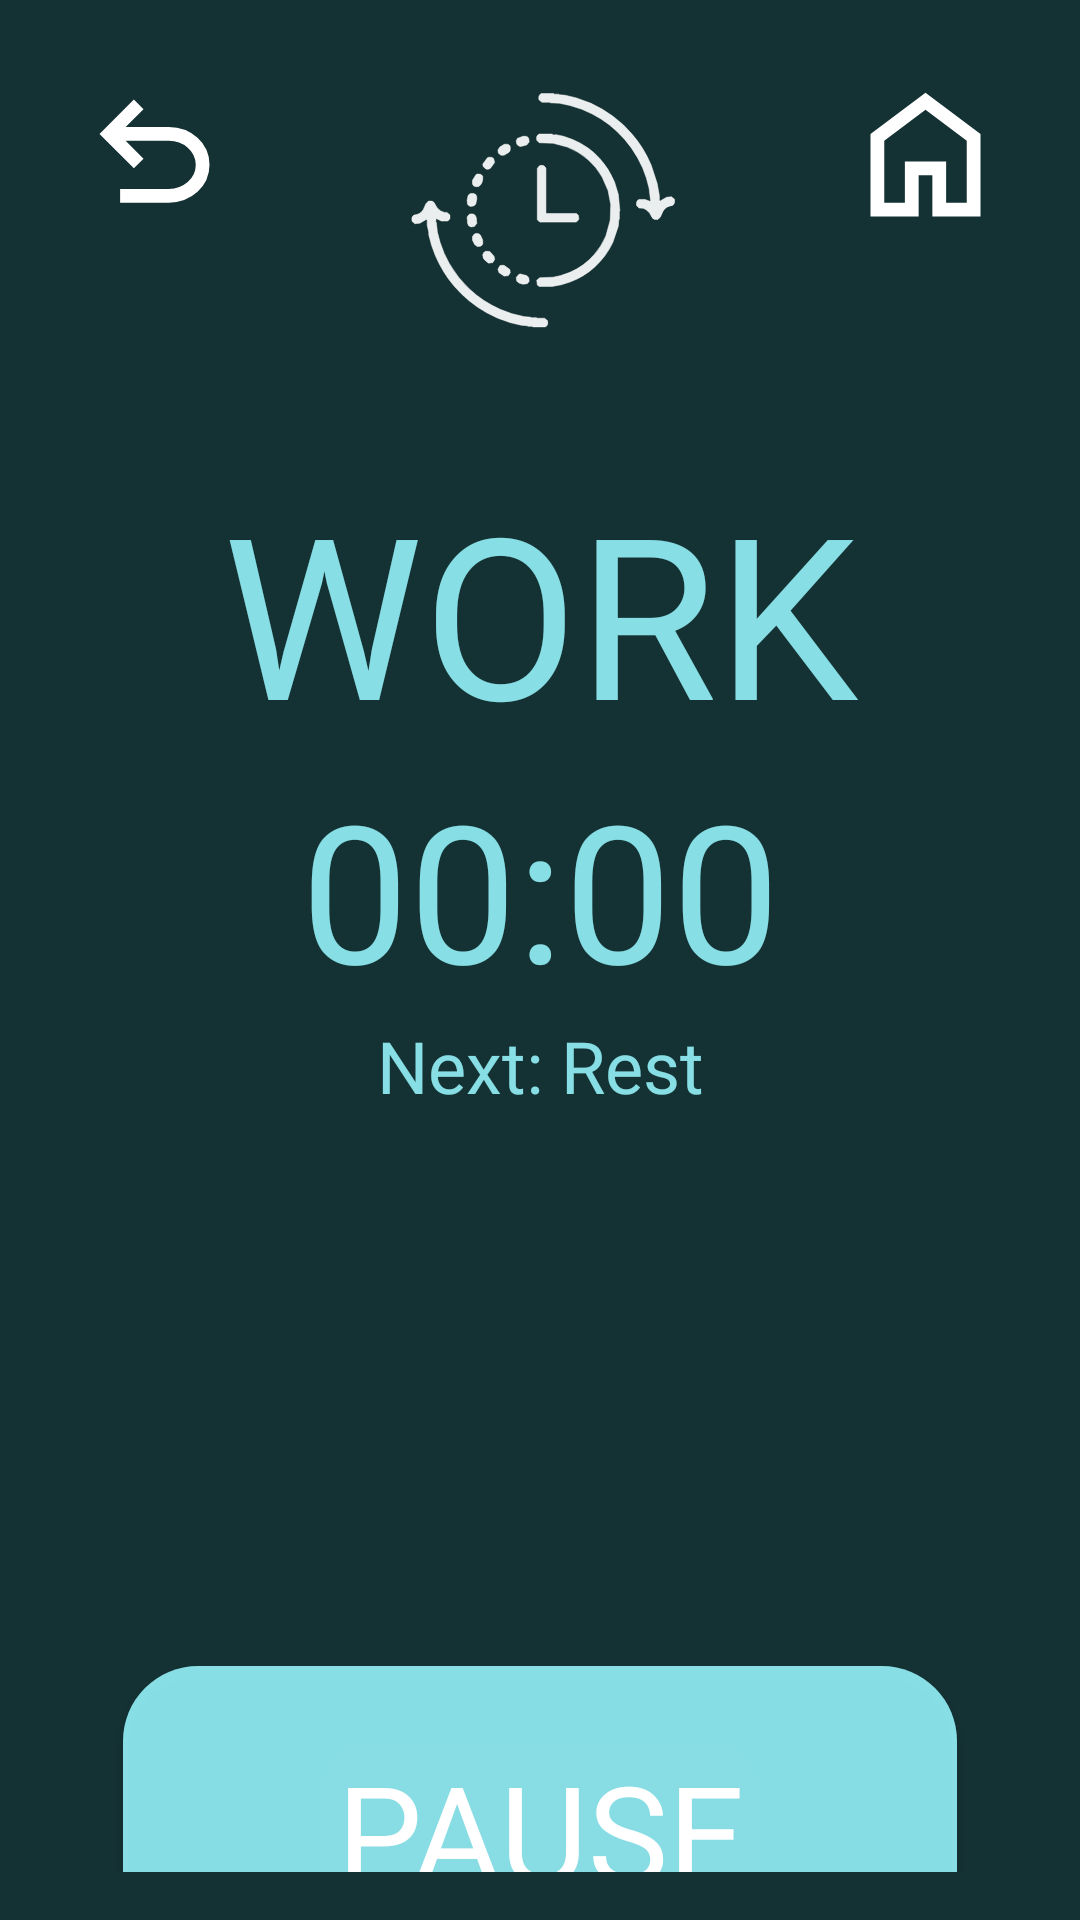

Produce the Android XML layout that renders to this screen, including the resource entries it uses.
<!-- AndroidManifest.xml: application theme Theme.StillRingsTimer -->
<!-- res/layout/activity_run_routine.xml -->
<?xml version="1.0" encoding="utf-8"?>
<androidx.constraintlayout.widget.ConstraintLayout xmlns:android="http://schemas.android.com/apk/res/android"
    xmlns:app="http://schemas.android.com/apk/res-auto"
    xmlns:tools="http://schemas.android.com/tools"
    android:layout_width="match_parent"
    android:layout_height="match_parent"
    android:padding="16dp"
    android:background="@color/backgroundColor"
    tools:context=".RunRoutineActivity">

    <include
        android:id="@+id/menuLayout"
        layout="@layout/menu_layout"
        app:layout_constraintTop_toTopOf="parent"
        app:layout_constraintStart_toStartOf="parent"
        app:layout_constraintEnd_toEndOf="parent" />

    <TextView
        android:id="@+id/workRestTextView"
        android:layout_width="wrap_content"
        android:layout_height="wrap_content"
        android:text="WORK"
        android:textSize="75dp"
        android:textAppearance="@style/titleStyle"
        android:layout_marginBottom="32dp"
        android:layout_marginTop="32dp"
        app:layout_constraintTop_toBottomOf="@id/menuLayout"
        app:layout_constraintStart_toStartOf="parent"
        app:layout_constraintEnd_toEndOf="parent"
        app:layout_constraintHorizontal_bias="0.5" />

    <TextView
        android:id="@+id/countdownTextView"
        android:layout_width="wrap_content"
        android:layout_height="wrap_content"
        android:text="00:00"
        android:textSize="64sp"
        android:layout_marginBottom="32dp"
        android:textAppearance="@style/titleStyle"
        app:layout_constraintTop_toBottomOf="@id/workRestTextView"
        app:layout_constraintStart_toStartOf="parent"
        app:layout_constraintEnd_toEndOf="parent"
        app:layout_constraintHorizontal_bias="0.5" />

    <TextView
        android:id="@+id/nextUpTextView"
        android:layout_width="wrap_content"
        android:layout_height="wrap_content"
        android:text="Next: Rest"
        android:textSize="24dp"
        android:textAppearance="@style/titleStyle"
        android:layout_marginBottom="32dp"
        app:layout_constraintTop_toBottomOf="@id/countdownTextView"
        app:layout_constraintStart_toStartOf="parent"
        app:layout_constraintEnd_toEndOf="parent"
        app:layout_constraintHorizontal_bias="0.5" />

    <Button
        android:id="@+id/pauseButton"
        android:layout_width="match_parent"
        android:layout_height="wrap_content"
        android:layout_marginHorizontal="25dp"
        android:layout_marginTop="184dp"
        android:background="@drawable/rounded_button"
        android:paddingVertical="25dp"
        android:text="PAUSE"
        android:textAppearance="@style/startButtonStyle"
        app:layout_constraintEnd_toEndOf="parent"
        app:layout_constraintHorizontal_bias="0.32"
        app:layout_constraintStart_toStartOf="parent"
        app:layout_constraintTop_toBottomOf="@id/nextUpTextView" />

    <Button
        android:id="@+id/resetButton"
        android:layout_width="match_parent"
        android:layout_height="wrap_content"
        android:layout_marginHorizontal="25dp"
        android:layout_marginTop="15dp"
        android:layout_marginBottom="5dp"
        android:background="@drawable/rounded_button_green_2"
        android:paddingVertical="15dp"
        android:text="Reset"
        android:textColor="#FFFFFF"
        android:textSize="35sp"
        android:theme="@null"
        app:iconTint="@color/secondGreenButton"
        app:layout_constraintBottom_toBottomOf="parent"
        app:layout_constraintEnd_toEndOf="parent"
        app:layout_constraintStart_toStartOf="parent"
        app:layout_constraintTop_toBottomOf="@id/pauseButton"
        app:layout_constraintVertical_bias="0.105" />

</androidx.constraintlayout.widget.ConstraintLayout>
<!-- res/layout/menu_layout.xml (included above) -->
<?xml version="1.0" encoding="utf-8"?>
<androidx.constraintlayout.widget.ConstraintLayout xmlns:android="http://schemas.android.com/apk/res/android"
    xmlns:app="http://schemas.android.com/apk/res-auto"
    xmlns:tools="http://schemas.android.com/tools"
    android:layout_width="match_parent"
    android:layout_height="wrap_content"
    android:background="@color/backgroundColor">

    <LinearLayout
        android:id="@+id/menuLayout"
        android:layout_width="match_parent"
        android:layout_height="wrap_content"
        android:orientation="horizontal"
        android:gravity="start"
        android:padding="8dp"
        app:layout_constraintTop_toTopOf="parent"
        app:layout_constraintStart_toStartOf="parent"
        app:layout_constraintEnd_toEndOf="parent">

        <ImageButton
            android:id="@+id/goBackButton"
            android:layout_width="wrap_content"
            android:layout_height="wrap_content"
            android:src="@drawable/undo24px"
            android:background="@null" />

        <Space
            android:layout_width="0dp"
            android:layout_height="0dp"
            android:layout_weight="1" />
        <ImageView
            android:id="@+id/logoImageView"
            android:layout_width="wrap_content"
            android:layout_height="wrap_content"
            android:src="@drawable/timers"
            android:layout_marginStart="8dp"
            android:layout_marginEnd="8dp"/>
        <Space
            android:layout_width="0dp"
            android:layout_height="0dp"
            android:layout_weight="1" />

        <ImageButton
            android:id="@+id/homeButton"
            android:layout_width="wrap_content"
            android:layout_height="wrap_content"
            android:src="@drawable/home24px"
            android:background="@null" />

    </LinearLayout>

</androidx.constraintlayout.widget.ConstraintLayout>
<!-- resources referenced by this layout -->
<resources>
  <color name="backgroundColor">#143133</color>
  <color name="secondGreenButton">#7A9799</color>
  <!-- drawable home24px (drawable) -->
  <vector xmlns:android="http://schemas.android.com/apk/res/android"
      android:width="55dp"
      android:height="55dp"
      android:viewportWidth="960"
      android:viewportHeight="960"
      android:tint="#FFFFFF">
    <path
        android:fillColor="@android:color/white"
        android:pathData="M240,760L360,760L360,520L600,520L600,760L720,760L720,400L480,220L240,400L240,760ZM160,840L160,360L480,120L800,360L800,840L520,840L520,600L440,600L440,840L160,840ZM480,490L480,490L480,490L480,490L480,490L480,490L480,490L480,490L480,490L480,490Z"/>
  </vector>
  <!-- drawable rounded_button (drawable) -->
  <?xml version="1.0" encoding="utf-8"?>
  <shape xmlns:android="http://schemas.android.com/apk/res/android">
      <solid android:color="@color/startButtonColor"/>
      <corners android:radius="25dp" />
  </shape>
  <!-- drawable rounded_button_green_2 (drawable) -->
  <?xml version="1.0" encoding="utf-8"?>
  <shape xmlns:android="http://schemas.android.com/apk/res/android">
      <solid android:color="@color/secondGreenButton"/>
      <corners android:radius="25dp" />
  </shape>
  <!-- drawable timers: vector/xml drawable (drawable, 6795 chars, omitted) -->
  <!-- drawable undo24px (drawable) -->
  <vector xmlns:android="http://schemas.android.com/apk/res/android"
      android:width="55dp"
      android:height="55dp"
      android:viewportWidth="960"
      android:viewportHeight="960"
      android:tint="#FFFFFF"
      android:autoMirrored="true">
    <path
        android:fillColor="@android:color/white"
        android:pathData="M280,760L280,680L564,680Q627,680 673.5,640Q720,600 720,540Q720,480 673.5,440Q627,400 564,400L312,400L416,504L360,560L160,360L360,160L416,216L312,320L564,320Q661,320 730.5,383Q800,446 800,540Q800,634 730.5,697Q661,760 564,760L280,760Z"/>
  </vector>
  <style name="startButtonStyle" parent="@android:style/TextAppearance">
          <item name="android:fontFamily">@font/mavenpro_bold</item>
          <item name="android:textSize">45sp</item>
          <item name="android:textColor">#FFFFFF</item>
      </style>
  <style name="titleStyle" parent="@android:style/TextAppearance">
          <item name="android:fontFamily">@font/mavenpro_bold</item>
          <item name="android:textSize">57sp</item>
          <item name="android:textColor">#DE99F8FF</item>
      </style>
  <style name="Theme.StillRingsTimer" parent="Base.Theme.StillRingsTimer" />
  <color name="startButtonColor">#DE99F8FF</color>
  <style name="Base.Theme.StillRingsTimer" parent="Theme.AppCompat.Light.NoActionBar">
          
          
      </style>
</resources>
